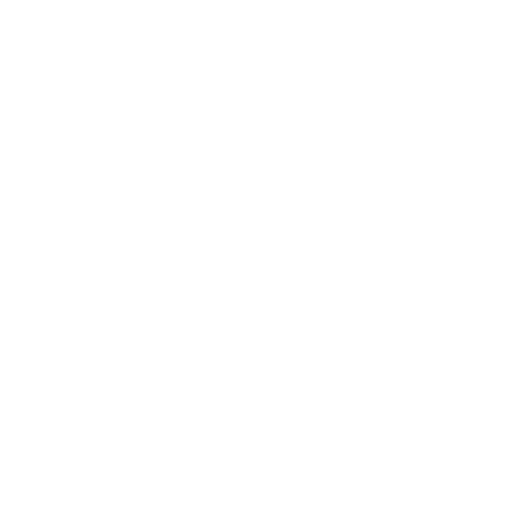
t = 0.00 s
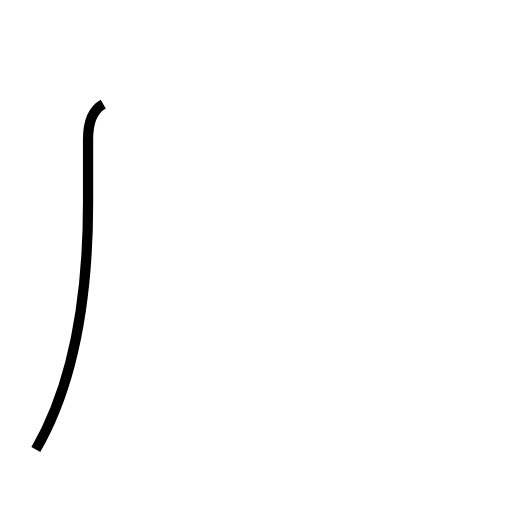
t = 1.05 s
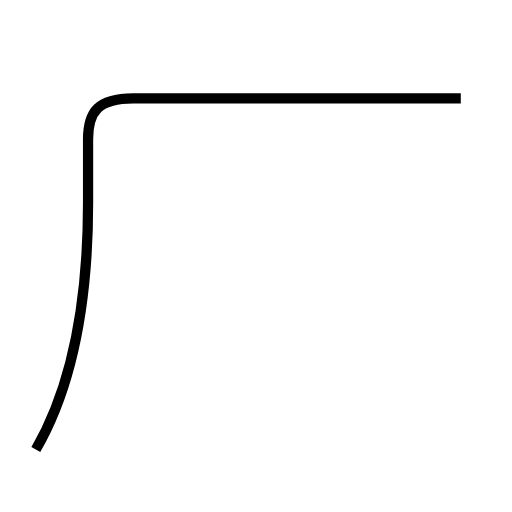
t = 2.10 s
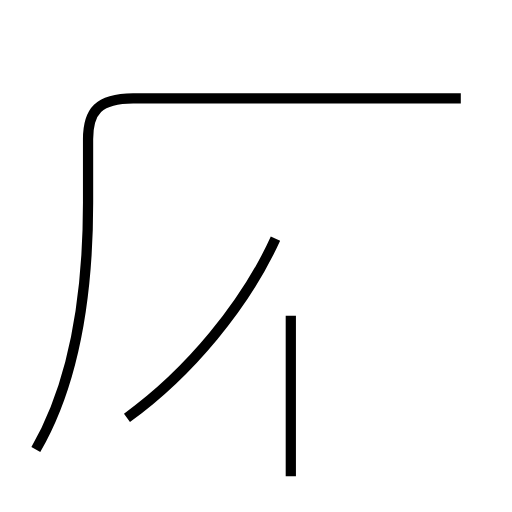
t = 3.26 s
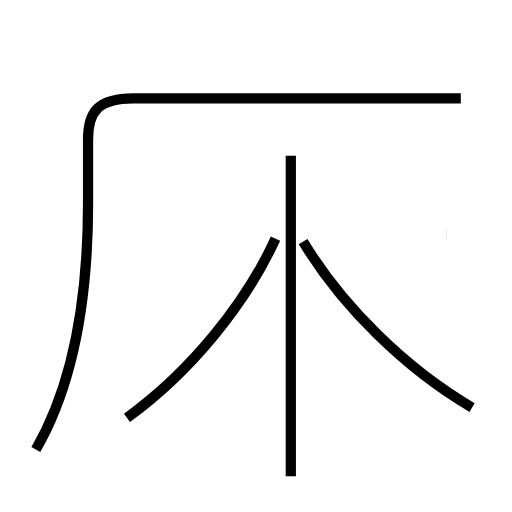
t = 4.43 s
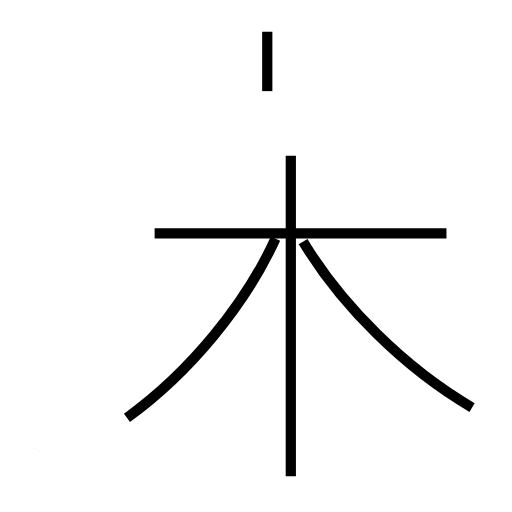
t = 5.46 s

The animated SVG that drew these frames (rendered in a browser with its animation timeline set to each time). Animation: 6 SMIL elements (animate=6); one cycle of 5.46 s.

<?xml version='1.0' encoding='utf-8'?>
<svg viewBox="0.0 -6.0 50.0 50.0" version="1.1" xmlns="http://www.w3.org/2000/svg"><rect x="-1000" y="-1000" width="2000" height="2000" stroke="white" fill="white" /><g style="fill:none;stroke:#000000;stroke-width:1"><path d="M 3.5 -0.1 C 6.8 -5.8 8.6 -13.7 8.6 -24.2 L 8.6 -30.4 C 8.6 -33.1 9.6 -34.4 13.0 -34.4 L 45.0 -34.4 " transform="translate(0.0 38.0)" stroke-dasharray="70.04960624966584" stroke-dashoffset="70.04960624966584"><animate attributeName="stroke-dashoffset" from="70.04960624966584" to="0" dur="2.1014881874899753s" begin="0s; anim_end.end" fill="freeze" id="anim0" /></path><path d="M 12.4 -3.2 C 18.5 -7.6 24.0 -14.3 26.9 -20.7 " transform="translate(0.0 38.0)" stroke-dasharray="22.962272685185575" stroke-dashoffset="22.962272685185575"><animate attributeName="stroke-dashoffset" from="22.962272685185575" to="0" dur="0.6888681805555672s" begin="anim0.end" fill="freeze" id="anim1" /></path><path d="M 28.4 2.5 L 28.4 -28.8 " transform="translate(0.0 38.0)" stroke-dasharray="31.3" stroke-dashoffset="31.3"><animate attributeName="stroke-dashoffset" from="31.3" to="0" dur="0.939s" begin="anim1.end" fill="freeze" id="anim2" /></path><path d="M 46.1 -4.2 C 39.6 -8.0 33.4 -14.1 29.6 -20.4 " transform="translate(0.0 38.0)" stroke-dasharray="23.34633984950417" stroke-dashoffset="23.34633984950417"><animate attributeName="stroke-dashoffset" from="23.34633984950417" to="0" dur="0.700390195485125s" begin="anim2.end" fill="freeze" id="anim3" /></path><path d="M 43.6 -21.2 L 15.1 -21.2 " transform="translate(0.0 38.0)" stroke-dasharray="28.5" stroke-dashoffset="28.5"><animate attributeName="stroke-dashoffset" from="28.5" to="0" dur="0.855s" begin="anim3.end" fill="freeze" id="anim4" /></path><path d="M 26.1 -35.1 L 26.1 -40.9" transform="translate(0.0 38.0)" stroke-dasharray="5.799999999999997" stroke-dashoffset="5.799999999999997"><animate attributeName="stroke-dashoffset" from="5.799999999999997" to="0" dur="0.1739999999999999s" begin="anim4.end" fill="freeze" id="anim_end" /></path></g></svg>
